Labelled photos from "dataset", an image-classification folder in JOHANNABELL/bananavision. The possible labels are: mure malade, mure saint, tropmure malade, tropmure saint, vert malade, vert sain.

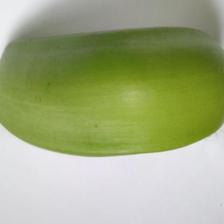
Label: vert sain

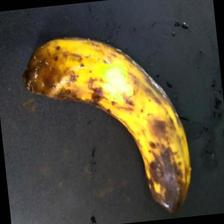
Label: tropmure malade

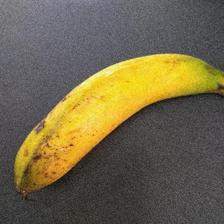
Label: mure saint

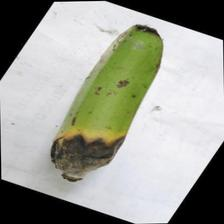
Label: vert malade

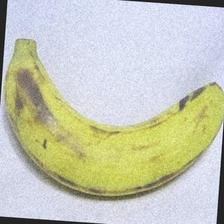
Label: tropmure saint

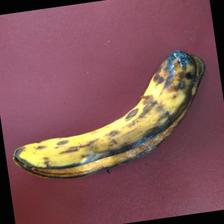
Label: tropmure malade
